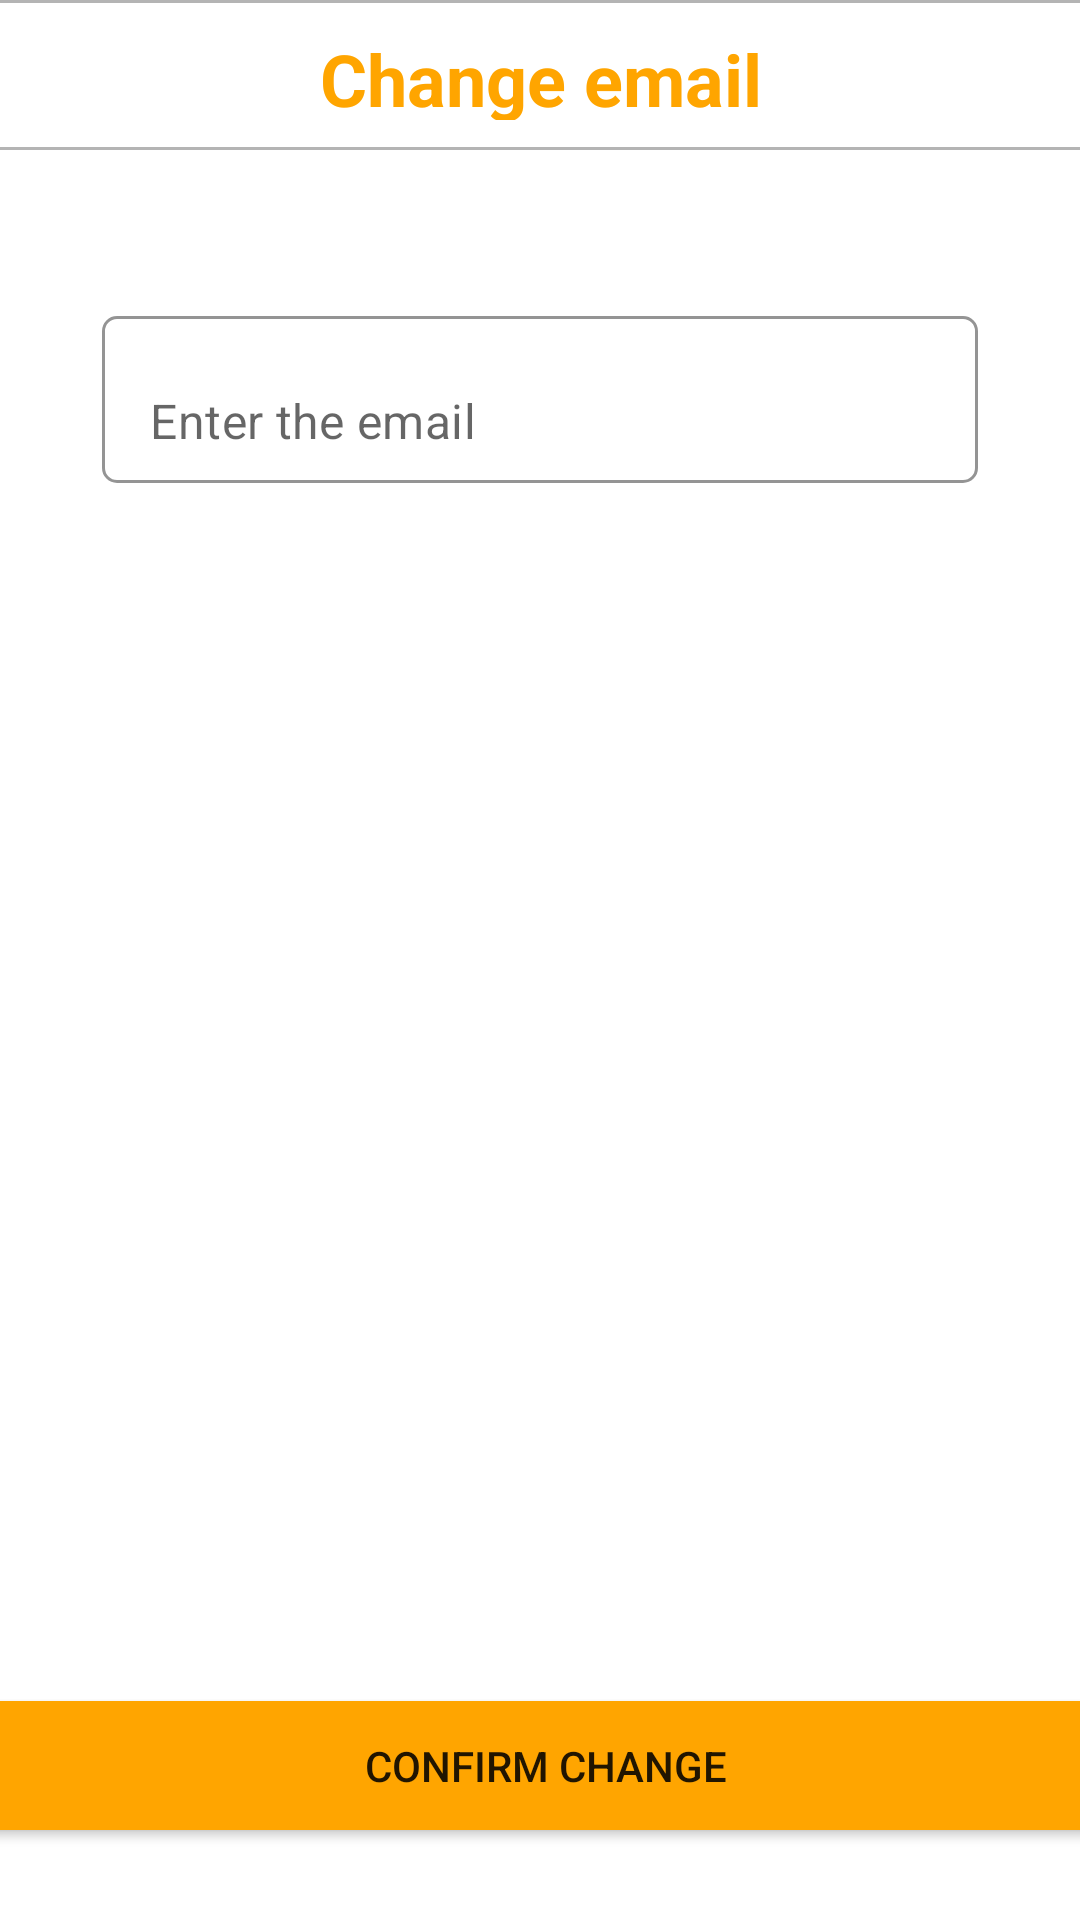

Produce the Android XML layout that renders to this screen, including the resource entries it uses.
<!-- AndroidManifest.xml: application theme Theme.MobileApplicationTask -->
<!-- res/layout/activity_change_email.xml -->
<?xml version="1.0" encoding="utf-8"?>
<androidx.constraintlayout.widget.ConstraintLayout xmlns:android="http://schemas.android.com/apk/res/android"
    xmlns:app="http://schemas.android.com/apk/res-auto"
    xmlns:tools="http://schemas.android.com/tools"
    android:layout_width="match_parent"
    android:layout_height="match_parent"
    tools:context=".ChangeEmailActivity">
    <TextView
        android:id="@+id/profileTitleText"
        android:layout_width="450dp"
        android:layout_height="50dp"
        android:background="@drawable/border"
        android:text="Change email"
        android:padding="10dp"
        android:textAlignment="center"
        android:textColor="#ffa500"
        android:textSize="24sp"
        android:textStyle="bold"
        app:layout_constraintEnd_toEndOf="parent"
        app:layout_constraintStart_toStartOf="parent"
        app:layout_constraintTop_toTopOf="parent" />

    <com.google.android.material.textfield.TextInputLayout
        android:id="@+id/emailChangeLayout"
        android:layout_width="0dp"
        android:layout_height="wrap_content"
        android:layout_marginStart="34dp"
        android:layout_marginTop="50dp"
        android:layout_marginEnd="34dp"
        android:hint="Email"
        app:placeholderTextColor="#AAAAAA"
        android:textColorHint="@android:color/transparent"
        app:boxBackgroundColor="#FFFFFF"
        app:boxBackgroundMode="outline"
        app:boxCornerRadiusBottomEnd="5dp"
        app:boxCornerRadiusBottomStart="5dp"
        app:boxCornerRadiusTopEnd="5dp"
        app:boxCornerRadiusTopStart="5dp"
        app:boxStrokeColor="#ffa500"
        app:hintAnimationEnabled="true"
        app:hintEnabled="true"
        app:hintTextColor="#ffa500"
        app:layout_constraintEnd_toEndOf="parent"
        app:layout_constraintStart_toStartOf="parent"
        app:layout_constraintTop_toBottomOf="@+id/profileTitleText">

        <com.google.android.material.textfield.TextInputEditText
            android:layout_width="match_parent"
            android:layout_height="wrap_content"
            android:hint="Enter the email" />
    </com.google.android.material.textfield.TextInputLayout>

    <Button
        android:id="@+id/confirmChangeButton"
        android:layout_width="374dp"
        android:layout_height="55dp"
        android:layout_marginTop="400dp"
        android:backgroundTint="#ffa500"
        android:text=" Confirm change"
        app:layout_constraintEnd_toEndOf="parent"
        app:layout_constraintStart_toStartOf="parent"
        app:layout_constraintTop_toBottomOf="@+id/emailChangeLayout" />

</androidx.constraintlayout.widget.ConstraintLayout>
<!-- resources referenced by this layout -->
<resources>
  <!-- drawable border (drawable) -->
  <?xml version="1.0" encoding="utf-8"?>
  <shape xmlns:android="http://schemas.android.com/apk/res/android" android:shape="rectangle">
      <solid android:color="@color/white"></solid>
      <stroke android:width="1dp" android:color="#B4B4B4"></stroke>
      <padding android:bottom="20dp"></padding>
  
  </shape>
  <style name="Theme.MobileApplicationTask" parent="Theme.MaterialComponents.DayNight.DarkActionBar">
          
          <item name="colorPrimary">@color/purple_500</item>
          <item name="colorPrimaryVariant">@color/purple_700</item>
          <item name="colorOnPrimary">@color/white</item>
          
          <item name="colorSecondary">@color/teal_200</item>
          <item name="colorSecondaryVariant">@color/teal_700</item>
          <item name="colorOnSecondary">@color/black</item>
          
          <item name="android:statusBarColor" tools:targetApi="l">?attr/colorPrimaryVariant</item>
          
      </style>
  <!-- not gathered from this repository: default colours our renderer supplied (Android Studio template values) -->
  <color name="purple_500">#FF6200EE</color>
  <color name="purple_700">#FF3700B3</color>
  <color name="teal_200">#FF03DAC5</color>
  <color name="teal_700">#FF018786</color>
  <color name="black">#FF000000</color>
  <color name="white">#FFFFFFFF</color>
</resources>
